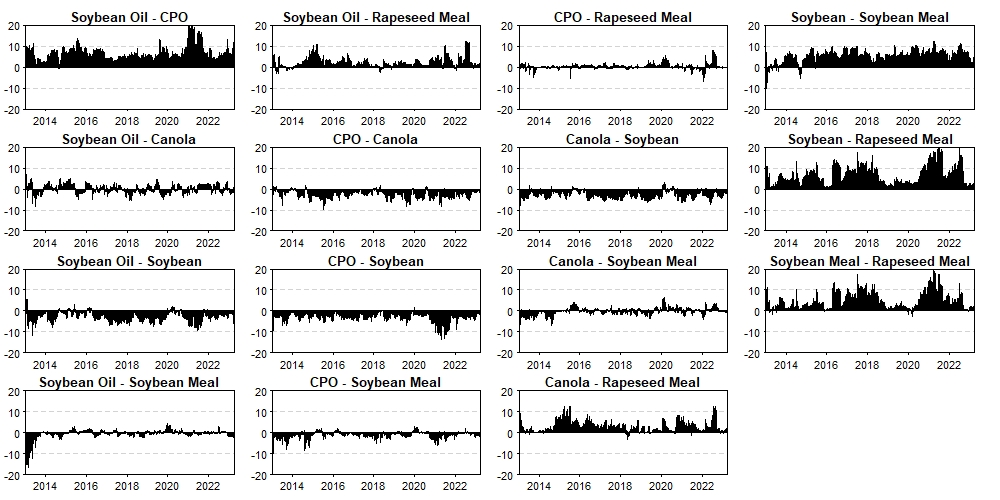

Values plotted in this chart, from the file beside it:
, Soybean.Oil.2013.01.04, CPO.2013.01.04, Canola.2013.01.04, Soybean.2013.01.04, Soybean.Meal.2013.01.04, Rapeseed.Meal.2013.01.04, Soybean.Oil.2013.01.07, CPO.2013.01.07, Canola.2013.01.07, Soybean.2013.01.07, Soybean.Meal.2013.01.07, Rapeseed.Meal.2013.01.07, Soybean.Oil.2013.01.08, CPO.2013.01.08, Canola.2013.01.08, Soybean.2013.01.08, Soybean.Meal.2013.01.08, Rapeseed.Meal.2013.01.08, Soybean.Oil.2013.01.09, CPO.2013.01.09, Canola.2013.01.09, Soybean.2013.01.09, Soybean.Meal.2013.01.09
Soybean Oil, 0, -6.248, 0.2402, 3.169, 0.07348, -1.861, 0, -5.469, 0.3426, 3.031, 0.6088, -1.396, 0, -4.556, -6.067, 2.393, 1.475, -0.7004, 0, -3.298, -11.36, 2.235, -0.2447
CPO, 6.248, 0, 2.114, 2.189, 0.2692, -0.1623, 5.469, 0, 1.408, 1.341, 0.7393, 1.181, 4.556, 0, 2.868, 1.477, 1.716, 0.307, 3.298, 0, 0.7289, 2.191, 2.13
Canola, -0.2402, -2.114, 0, 3.141, -0.07186, -1.841, -0.3426, -1.408, 0, 3.153, -0.3186, -4.83, 6.067, -2.868, 0, 1.218, -0.5701, 0.4024, 11.36, -0.7289, 0, 6.536, 1.055
Soybean, -3.169, -2.189, -3.141, 0, -6.417, -4.731, -3.031, -1.341, -3.153, 0, -6.451, -7.624, -2.393, -1.477, -1.218, 0, -6.812, -6.149, -2.235, -2.191, -6.536, 0, -5.77
Soybean Meal, -0.07348, -0.2692, 0.07186, 6.417, 0, -2.783, -0.6088, -0.7393, 0.3186, 6.451, 0, -5.784, -1.475, -1.716, 0.5701, 6.812, 0, -5.562, 0.2447, -2.13, -1.055, 5.77, 0
Rapeseed Meal, 1.861, 0.1623, 1.841, 4.731, 2.783, 0, 1.396, -1.181, 4.83, 7.624, 5.784, 0, 0.7004, -0.307, -0.4024, 6.149, 5.562, 0, 5.916, 0.1255, 9.771, 6.257, 5.393
